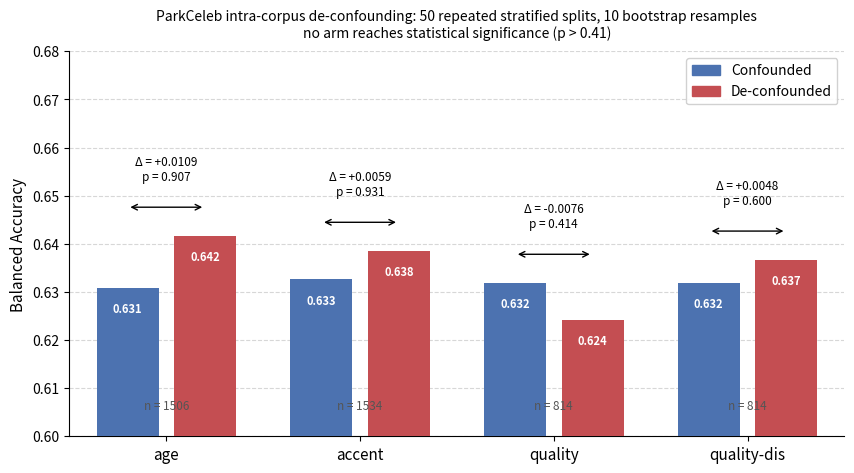

Source code (Python): (Note: this script raises an exception after producing the figure.)
import matplotlib
matplotlib.use("Agg")
import matplotlib.pyplot as plt
import matplotlib.patches as mpatches
import numpy as np
import os

arms = [
    {"label": "age",         "n": 1506, "conf": 0.6307452534980624,
     "deconf": 0.6416003823853975, "delta": +0.01086, "p": 0.907},
    {"label": "accent",      "n": 1534, "conf": 0.632581212260185,
     "deconf": 0.638464718944171,  "delta": +0.00588, "p": 0.931},
    {"label": "quality",     "n": 814,  "conf": 0.6318181566779496,
     "deconf": 0.6241812792770385, "delta": -0.00764, "p": 0.414},
    {"label": "quality-dis", "n": 814,  "conf": 0.6318181566779496,
     "deconf": 0.6366393442622951, "delta": +0.00482, "p": 0.600},
]

def p_label(p):
    return f"p = {p:.3f}"

COLOR_CONF   = "#4C72B0"
COLOR_DECONF = "#C44E52"

n     = len(arms)
x     = np.arange(n, dtype=float)
width = 0.32
off   = width / 2 + 0.04

fig, ax = plt.subplots(figsize=(10, 5))

for i, arm in enumerate(arms):
    b_conf   = ax.bar(x[i] - off, arm["conf"],   width=width,
                      color=COLOR_CONF,   zorder=3,
                      label="Confounded" if i == 0 else None)
    b_deconf = ax.bar(x[i] + off, arm["deconf"], width=width,
                      color=COLOR_DECONF, zorder=3,
                      label="De-confounded" if i == 0 else None)

    for bar, val in [(b_conf, arm["conf"]), (b_deconf, arm["deconf"])]:
        ax.text(bar[0].get_x() + bar[0].get_width() / 2,
                val - 0.003,
                f"{val:.3f}", ha="center", va="top",
                fontsize=8, color="white", fontweight="bold")

    ax.text(x[i], 0.605, f"n = {arm['n']}",
            ha="center", va="bottom", fontsize=8.5, color="#555555")

    y_top = max(arm["conf"], arm["deconf"]) + 0.006
    ax.annotate("", xy=(x[i] + off, y_top), xytext=(x[i] - off, y_top),
                arrowprops=dict(arrowstyle="<->", color="black", lw=1.0))
    label = f"Δ = {arm['delta']:+.4f}\n{p_label(arm['p'])}"
    ax.text(x[i], y_top + 0.005, label,
            ha="center", va="bottom", fontsize=8.5, color="black")

ax.set_xticks(x)
ax.set_xticklabels([a["label"] for a in arms], fontsize=11)
ax.set_ylabel("Balanced Accuracy", fontsize=11)
ax.set_ylim(0.60, 0.68)
ax.set_xlim(-0.5, n - 0.5)
ax.yaxis.grid(True, linestyle="--", alpha=0.5, zorder=0)
ax.set_axisbelow(True)
ax.spines["top"].set_visible(False)
ax.spines["right"].set_visible(False)

ax.legend(handles=[
    mpatches.Patch(color=COLOR_CONF,   label="Confounded"),
    mpatches.Patch(color=COLOR_DECONF, label="De-confounded"),
], fontsize=10, framealpha=0.9, loc="upper right")

ax.set_title(
    "ParkCeleb intra-corpus de-confounding: 50 repeated stratified splits, 10 bootstrap resamples\n"
    "no arm reaches statistical significance (p > 0.41)",
    fontsize=10, pad=10
)

out_path = os.path.join(os.path.dirname(os.path.abspath(__file__)), "fig3_pc_deconf.png")
fig.tight_layout()
fig.savefig(out_path, dpi=200, bbox_inches="tight")
print(f"Saved → {out_path}")
